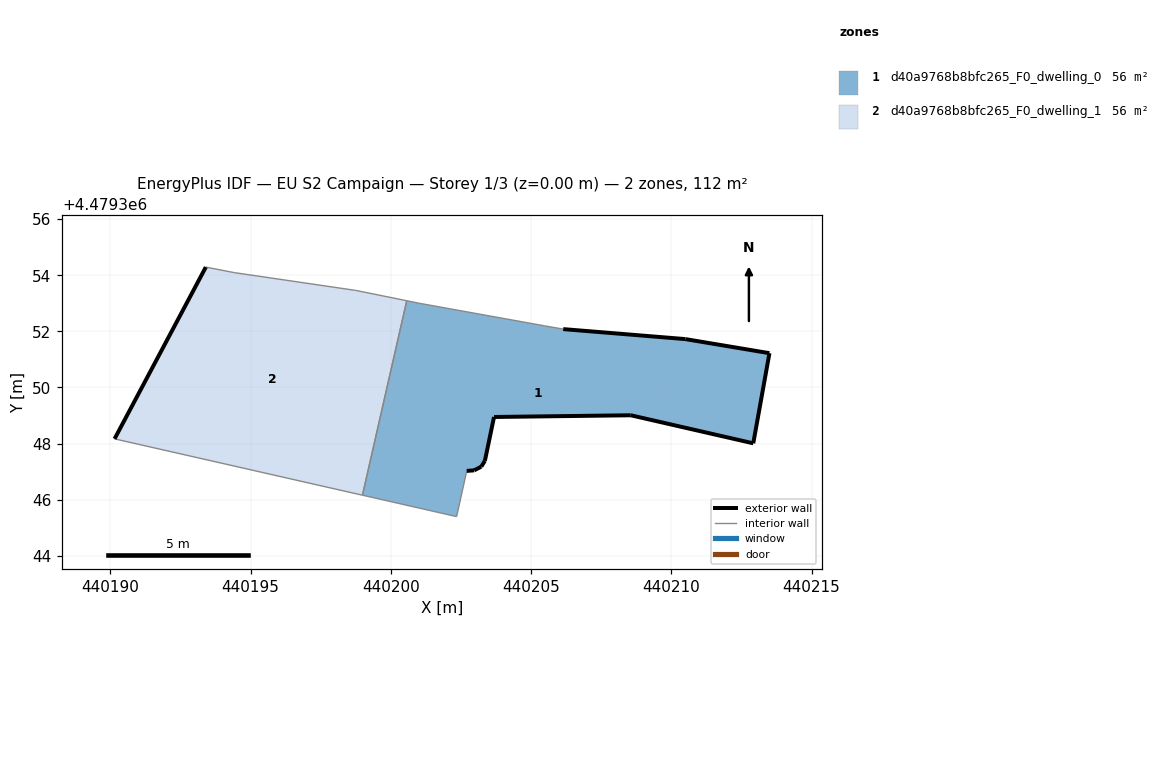
=== STOREY PLAN SPEC (per zone: floor XY polygon, exterior-wall plan segments, windows/doors) ===
zone 1: d40a9768b8bfc265_F0_dwelling_0  (56.2 m²)
  floor: (440212.92, 4479348.01) (440213.50, 4479351.22) (440210.50, 4479351.72) (440206.15, 4479352.08) (440205.48, 4479352.20) (440201.03, 4479353.00) (440200.57, 4479353.09) (440198.99, 4479346.16) (440202.34, 4479345.40) (440202.71, 4479347.03) (440202.97, 4479347.04) (440203.22, 4479347.18) (440203.35, 4479347.39) (440203.68, 4479348.95) (440208.55, 4479349.01)
  exterior wall: (440210.50, 4479351.72) – (440213.50, 4479351.22)  [3.0 m]
  exterior wall: (440213.50, 4479351.22) – (440212.92, 4479348.01)  [3.3 m]
  exterior wall: (440212.92, 4479348.01) – (440208.55, 4479349.01)  [4.5 m]
  exterior wall: (440208.55, 4479349.01) – (440203.68, 4479348.95)  [4.9 m]
  exterior wall: (440203.68, 4479348.95) – (440203.35, 4479347.39)  [1.6 m]
  exterior wall: (440203.35, 4479347.39) – (440203.22, 4479347.18)  [0.2 m]
  exterior wall: (440203.22, 4479347.18) – (440202.97, 4479347.04)  [0.3 m]
  exterior wall: (440202.97, 4479347.04) – (440202.71, 4479347.03)  [0.3 m]
  exterior wall: (440206.15, 4479352.08) – (440210.50, 4479351.72)  [4.4 m]
  interior walls: 6
zone 2: d40a9768b8bfc265_F0_dwelling_1  (56.2 m²)
  floor: (440198.99, 4479346.16) (440200.57, 4479353.09) (440198.75, 4479353.46) (440194.42, 4479354.09) (440193.40, 4479354.29) (440190.15, 4479348.17)
  exterior wall: (440190.15, 4479348.17) – (440193.40, 4479354.29)  [6.9 m]
  interior walls: 5

=== DERIVED (storey summary) ===
Building: EU S2 Campaign
Storey: 1 of 3  (floor level z = 0.00 m)
Storey gross floor area: 112.5 m²
Zones on this storey: 2
  - d40a9768b8bfc265_F0_dwelling_0: floor 56.2 m²; exterior wall 22.4 m (67.3 m²); WWR 0.0%
  - d40a9768b8bfc265_F0_dwelling_1: floor 56.2 m²; exterior wall 6.9 m (20.8 m²); WWR 0.0%
Zone adjacency (shared interzone walls):
  - d40a9768b8bfc265_F0_dwelling_0 ↔ d40a9768b8bfc265_F0_dwelling_1